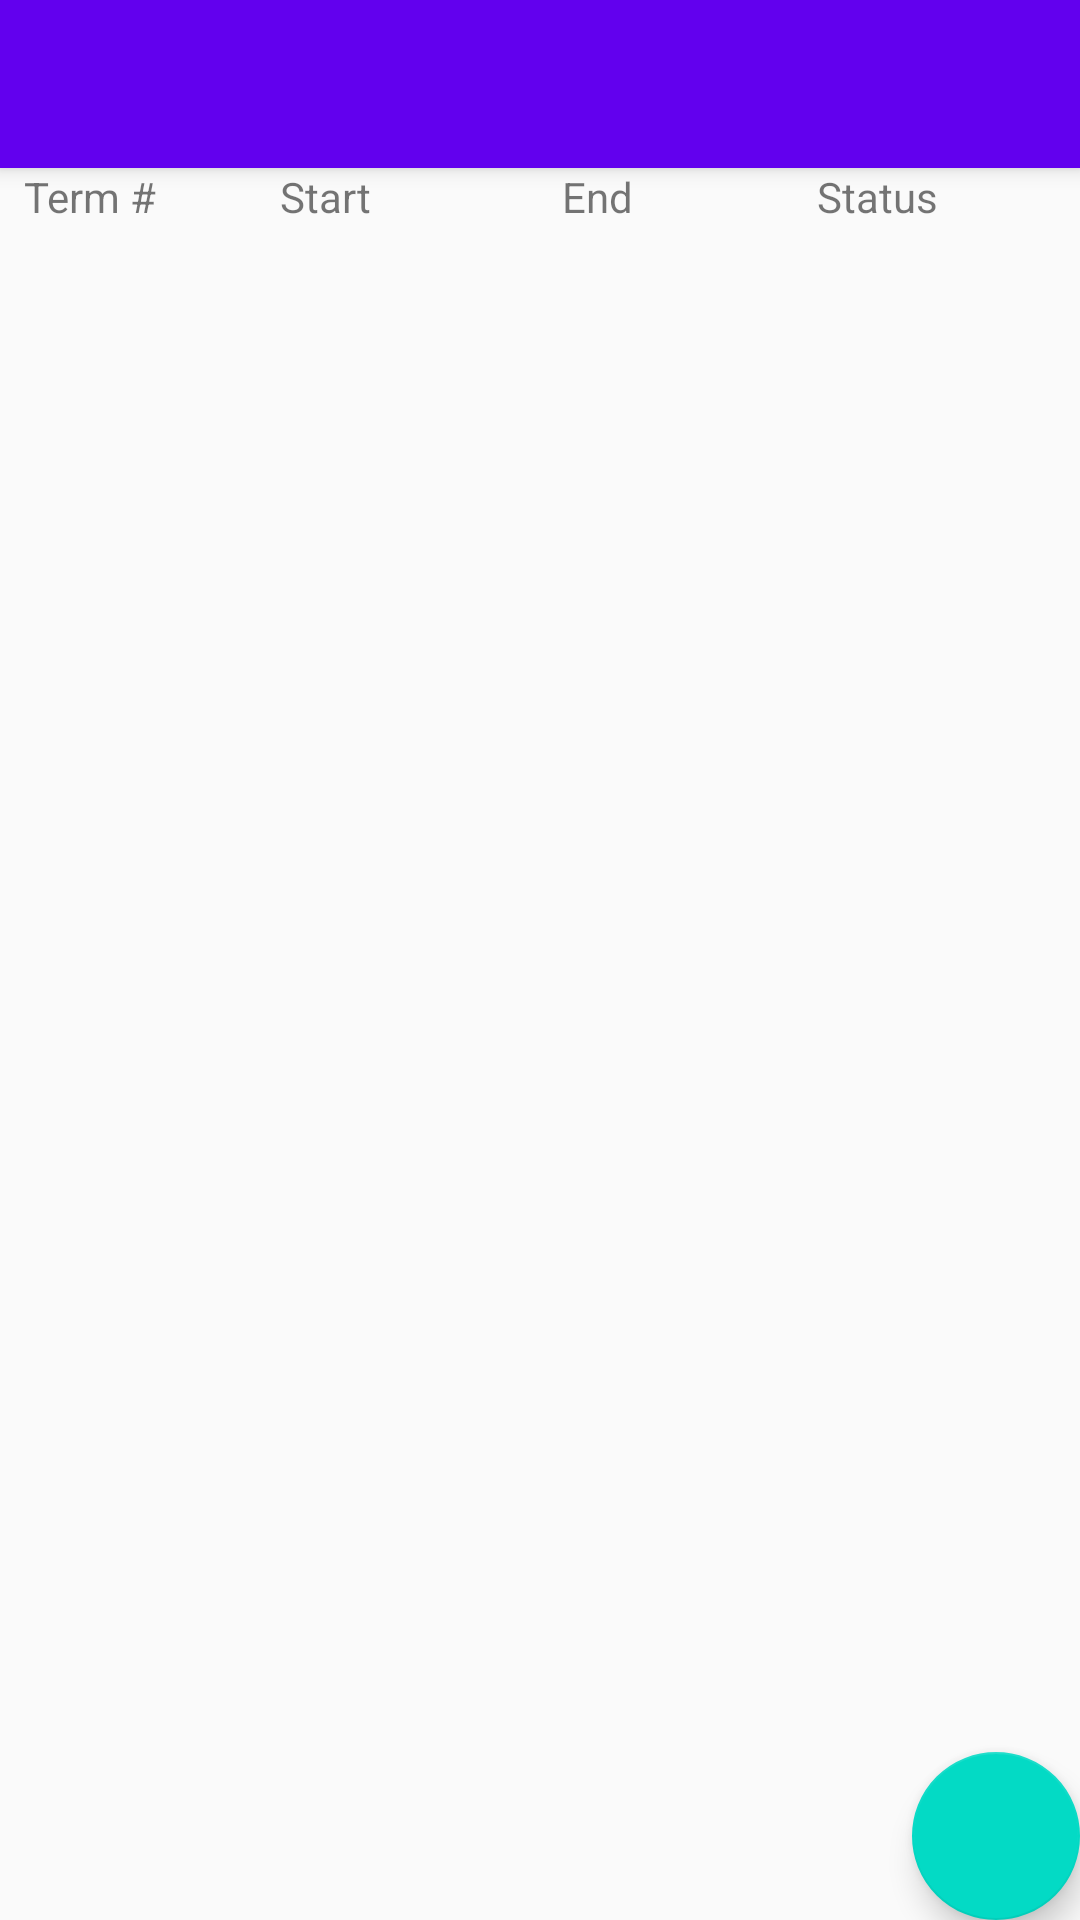

Android layout source for this screen:
<!-- AndroidManifest.xml: activity theme AppTheme.NoActionBar -->
<!-- res/layout/activity_class.xml -->
<?xml version="1.0" encoding="utf-8"?>
<android.support.design.widget.CoordinatorLayout xmlns:android="http://schemas.android.com/apk/res/android"
    xmlns:app="http://schemas.android.com/apk/res-auto"
    xmlns:tools="http://schemas.android.com/tools"
    android:layout_width="match_parent"
    android:layout_height="match_parent"
    tools:context="com.example.mobileapp_working.ClassActivity">

    <android.support.design.widget.AppBarLayout
        android:layout_width="match_parent"
        android:layout_height="wrap_content"
        android:theme="@style/AppTheme.AppBarOverlay">

        <android.support.v7.widget.Toolbar
            android:id="@+id/toolbar"
            android:layout_width="match_parent"
            android:layout_height="?attr/actionBarSize"
            android:background="@color/colorPrimary"
            app:popupTheme="@style/AppTheme.PopupOverlay" />

    </android.support.design.widget.AppBarLayout>

    <include layout="@layout/content_class" />

    <android.support.design.widget.FloatingActionButton
        android:id="@+id/class_activity_fab"
        android:layout_width="wrap_content"
        android:layout_height="wrap_content"
        android:layout_gravity="bottom|end"
        android:layout_margin="@dimen/fab_margin"
        app:cb_color="@color/colorPrimary"
        android:src="@drawable/plus_circle"
        android:onClick="openClassEditActivity"/>

</android.support.design.widget.CoordinatorLayout>
<!-- res/layout/content_class.xml (included above) -->
<?xml version="1.0" encoding="utf-8"?>
<android.support.constraint.ConstraintLayout xmlns:android="http://schemas.android.com/apk/res/android"
    xmlns:app="http://schemas.android.com/apk/res-auto"
    xmlns:tools="http://schemas.android.com/tools"
    android:layout_width="match_parent"
    android:layout_height="match_parent"
    app:layout_behavior="@string/appbar_scrolling_view_behavior"
    tools:context="com.example.mobileapp_working.ClassActivity"
    tools:showIn="@layout/activity_class">

    <ScrollView
        android:layout_width="match_parent"
        android:layout_height="match_parent">

        <LinearLayout
            android:layout_width="match_parent"
            android:layout_height="25dp"
            android:orientation="horizontal">

            <TextView
                android:id="@+id/class_term_number"
                android:layout_width="wrap_content"
                android:layout_height="30dp"
                android:layout_marginLeft="8dp"
                android:layout_weight="1"
                android:text="Term #" />

            <TextView
                android:id="@+id/class_start"
                android:layout_width="wrap_content"
                android:layout_height="30dp"
                android:layout_marginLeft="-6dp"
                android:layout_weight="1"
                android:text="Start" />

            <TextView
                android:id="@+id/class_end"
                android:layout_width="wrap_content"
                android:layout_marginLeft="16dp"
                android:layout_height="30dp"
                android:layout_weight="1"
                android:text="End" />

            <TextView
                android:id="@+id/class_status"
                android:layout_width="wrap_content"
                android:layout_height="30dp"
                android:layout_marginLeft="14dp"
                android:layout_weight="1"
                android:text="Status" />

        </LinearLayout>

    </ScrollView>

    <ListView
        android:id="@+id/class_listview"
        android:layout_width="match_parent"
        android:layout_height="match_parent"
        android:layout_marginTop="30dp"
        android:layout_marginBottom="50dp">


    </ListView>

    
        
        
        
        
        
        
        

</android.support.constraint.ConstraintLayout>
<!-- resources referenced by this layout -->
<resources>
  <style name="AppTheme.AppBarOverlay" parent="ThemeOverlay.AppCompat.Dark.ActionBar" />
  <style name="AppTheme.PopupOverlay" parent="ThemeOverlay.AppCompat.Light" />
  <style name="AppTheme.NoActionBar">
          <item name="windowActionBar">false</item>
          <item name="windowNoTitle">true</item>
      </style>
  <!-- not gathered from this repository: default colours our renderer supplied (Android Studio template values) -->
  <color name="colorPrimary">#FF6200EE</color>
</resources>
